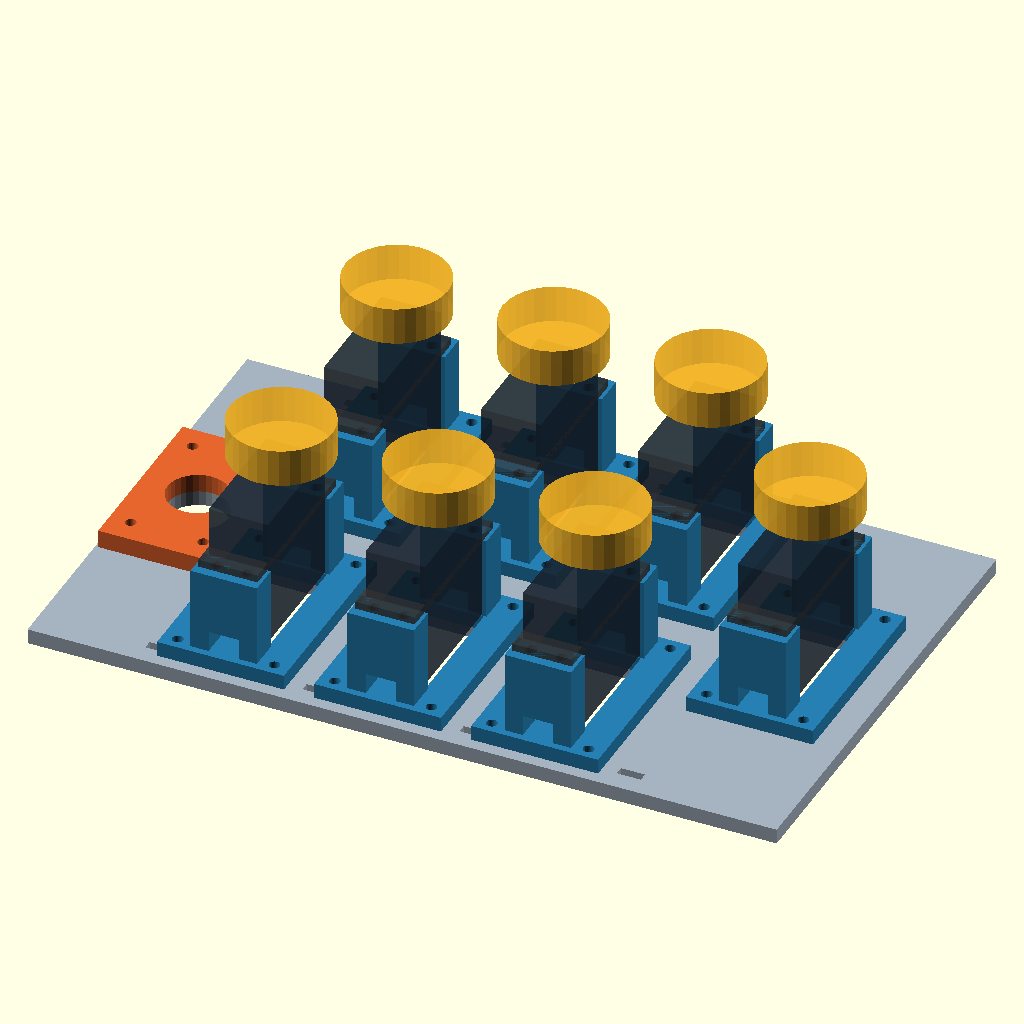
Cell 1: the model at its default parameters.
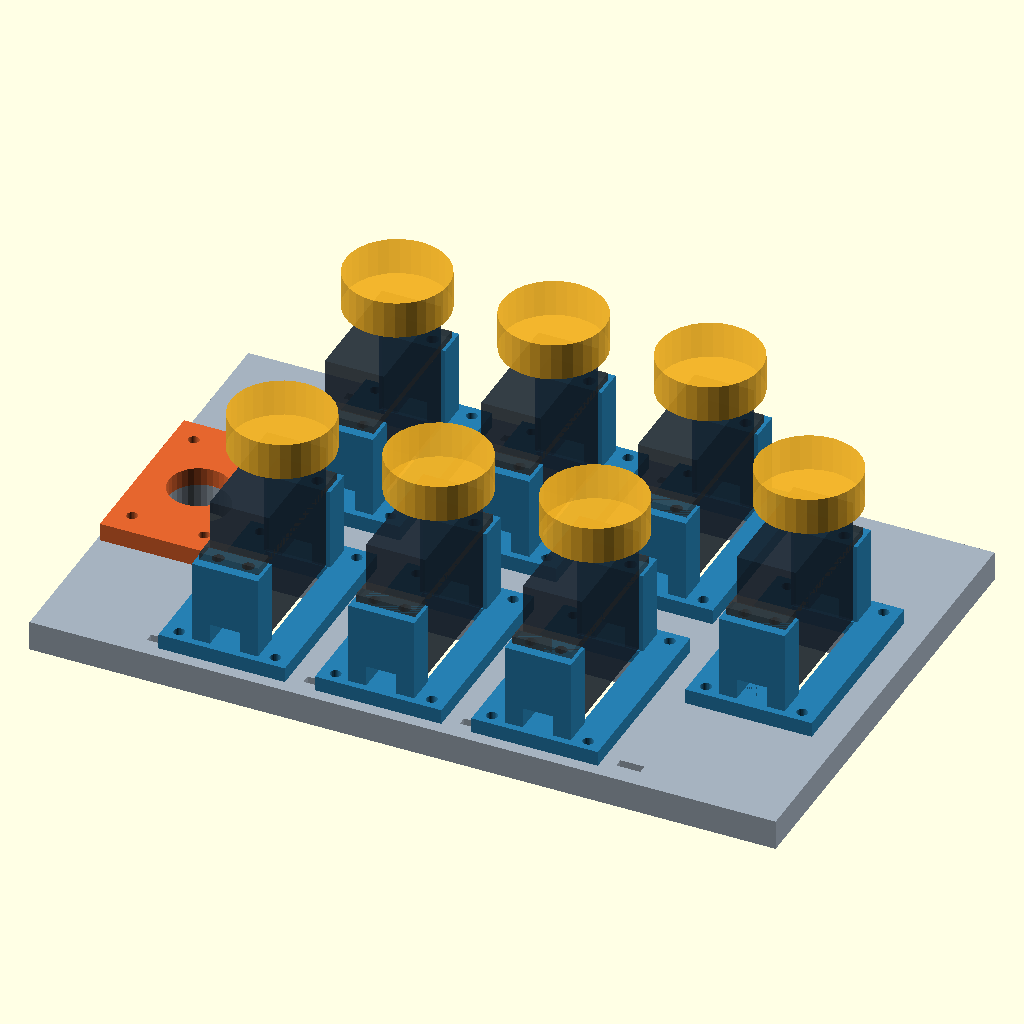
Cell 2 — chassis_t set to 10, the other parameters unchanged.
All cells are drawn from the same view direction (rotation 55°, 0°, 25°, orthographic, colour scheme Cornfield), but the view is re-fitted for each cell, so position and scale can differ between cells as well as the parameter.
Source of the model, cad/forearm_concept.scad:
// Robotic Hand: seven removable servo cartridges on an open chassis.
// CONCEPT ONLY. Default MG996R dimensions are unmeasured assumptions.
// Units mm. X elbow -> hand, Y transverse, Z shaft-up.
// No finger model, load rating, final tendon routing, or arm bearing is claimed.
part = "assembly"; // chassis, cartridge, adapter, assembly
$fn = $preview ? 32 : 64;
eps = 0.02;
chassis_l = 248;
chassis_w = 156;
chassis_t = 5;
cartridge_l = 42;
cartridge_w = 66;
cartridge_t = 5;
servo_l = 40.7; // along Y; verify every purchased servo
servo_w = 19.7;
servo_case_h = 42.9;
tab_bottom_h = 26.6;
tab_hole_spacing_l = 49.5;
tab_hole_spacing_w = 10;
insert_hole_d = 4.0; // M3 inserts: measure manufacturer recommendation
insert_len = 5.7;
case_floor_gap = 1;
fit_gap = 0.4;
clearance_d = 3.6;
shaft_offset_y = servo_l/2 - 10.2;
horn_above_case = 4;
pulley_radius = 17;
pulley_h = 12.5;
cable_bore_d = 20; // >=15 mm, normal to chassis; elbow adapter remains replaceable
adapter_l = 38;
adapter_w = 60;
adapter_t = 6;
adapter_x = 20;
adapter_y = chassis_w/2;
// Paired banks carry flexors/opposition; seventh cartridge reserves wrist actuator.
// These positions do NOT specify tendon routing or final joint mapping.
positions = [[62,37],[62,119],[114,37],[114,119],
             [166,37],[166,119],[218,78]];
case_bottom_z = cartridge_t + case_floor_gap;
pillar_top = case_bottom_z + tab_bottom_h;
pillar_inner_y = servo_l/2 + fit_gap;
pillar_depth = 10;
assert(chassis_l <= 256 && chassis_w <= 256, "Chassis exceeds nominal A1 plate");
assert(cable_bore_d >= 15, "Cable passage must be at least 15 mm");
assert(cartridge_l > servo_w + 2*fit_gap + 8, "Cartridge has insufficient side rail");
assert(tab_hole_spacing_l/2 - pillar_inner_y - insert_hole_d/2 >= 1.6,
       "Insert too near inner pillar face; change measured mount geometry");
assert(insert_len + 2 < pillar_top-cartridge_t, "Insert too deep");
assert(adapter_l/2 - 12 - clearance_d/2 >= 3, "Adapter edge too thin");
for (p = positions) {
    assert(p[0]-cartridge_l/2 > 0 && p[0]+cartridge_l/2 < chassis_l, "Cartridge outside X boundary");
    assert(p[1]-cartridge_w/2 > 0 && p[1]+cartridge_w/2 < chassis_w, "Cartridge outside Y boundary");
}

module corner_bores(height) {
    for (x=[5,cartridge_l-5], y=[4,cartridge_w-4])
        translate([x,y,-eps]) cylinder(d=clearance_d,h=height+2*eps);
}
module adapter_bores(height) {
    for (x=[-12,12],y=[-22,22]) translate([x,y,-eps])
        cylinder(d=clearance_d,h=height+2*eps);
    translate([0,0,-eps]) cylinder(d=cable_bore_d,h=height+2*eps);
}
module cartridge() {
    difference() {
        union() {
            cube([cartridge_l,cartridge_w,cartridge_t]);
            // Tabs seat on two pillars. Case is not used as a load-bearing stop.
            for(s=[-1,1])
                translate([cartridge_l/2-11,cartridge_w/2+s*(pillar_inner_y+pillar_depth/2)-pillar_depth/2,cartridge_t-eps])
                    cube([22,pillar_depth,pillar_top-cartridge_t+eps]);
        }
        // Access window below hanging case. A fit_gap-wide ledge at either Y
        // end avoids a coplanar cut coincident with the inner pillar face.
        // Case bottom remains case_floor_gap above the base, so it clears.
        translate([cartridge_l/2-servo_w/2-fit_gap,cartridge_w/2-servo_l/2,-eps])
            cube([servo_w+2*fit_gap,servo_l,pillar_top+2*eps]);
        corner_bores(cartridge_t);
        for(s=[-1,1], dx=[-1,1])
            translate([cartridge_l/2+dx*tab_hole_spacing_w/2,
                       cartridge_w/2+s*tab_hole_spacing_l/2,pillar_top-insert_len])
                cylinder(d=insert_hole_d,h=insert_len+eps);
        // Cable exit slots through the pillar floor, not through the insert zone.
        for(s=[-1,1])
            translate([cartridge_l/2-5,cartridge_w/2+s*(pillar_inner_y+pillar_depth/2)-pillar_depth/2-eps,cartridge_t-eps])
                cube([10,pillar_depth+2*eps,7]);
    }
}
module chassis() {
    difference() {
        cube([chassis_l,chassis_w,chassis_t]);
        for(p=positions) {
            // Cartridges bolt through chassis; cavity allows wiring access below.
            translate([p[0]-cartridge_l/2,p[1]-cartridge_w/2,0]) corner_bores(chassis_t);
            translate([p[0]-13,p[1]-22,-eps]) cube([26,44,chassis_t+2*eps]);
        }
        translate([adapter_x,adapter_y,0]) adapter_bores(chassis_t);
        // Additional strain-relief tie slots on each long edge.
        for(x=[40,92,144,196],y=[8,chassis_w-8])
            translate([x-4,y-1.5,-eps]) cube([8,3,chassis_t+2*eps]);
    }
}
module adapter() {
    // Flat service interface. Future elbow clevis/roll unit replaces this plate.
    difference() {
        translate([-adapter_l/2,-adapter_w/2,0]) cube([adapter_l,adapter_w,adapter_t]);
        adapter_bores(adapter_t);
    }
}
module servo_envelope() {
    color([0.1,0.15,0.2,0.65])
        translate([cartridge_l/2-servo_w/2,cartridge_w/2-servo_l/2,case_bottom_z])
            cube([servo_w,servo_l,servo_case_h]);
    color([0.2,0.2,0.2,0.65])
        translate([cartridge_l/2-servo_w/2,cartridge_w/2-tab_hole_spacing_l/2-3,pillar_top])
            cube([servo_w,tab_hole_spacing_l+6,2.5]);
    color([0.95,0.7,0.15,0.8])
        translate([cartridge_l/2,cartridge_w/2+shaft_offset_y,case_bottom_z+servo_case_h+horn_above_case])
            cylinder(r=pulley_radius,h=pulley_h);
}
module assembly() {
    color([0.65,0.7,0.75]) chassis();
    for(p=positions) translate([p[0]-cartridge_l/2,p[1]-cartridge_w/2,chassis_t]) {
        color([0.15,0.5,0.7]) cartridge();
        servo_envelope();
    }
    color([0.9,0.4,0.18]) translate([adapter_x,adapter_y,chassis_t]) adapter();
}
if(part=="chassis") chassis();
else if(part=="cartridge") cartridge();
else if(part=="adapter") translate([adapter_l/2,adapter_w/2,0]) adapter();
else if(part=="assembly") assembly();
else assert(false,"Unknown part");
echo(status="CONCEPT - UNMEASURED", chassis=[chassis_l,chassis_w,chassis_t],
     cartridge=[cartridge_l,cartridge_w,pillar_top], cable_bore=cable_bore_d);
Parameter table extracted from the source (name, type, default, range or options):
part: string, default "assembly"
eps: number, default 0.02
chassis_l: number, default 248
chassis_w: number, default 156
chassis_t: number, default 5
cartridge_l: number, default 42
cartridge_w: number, default 66
cartridge_t: number, default 5
servo_l: number, default 40.7
servo_w: number, default 19.7
servo_case_h: number, default 42.9
tab_bottom_h: number, default 26.6
tab_hole_spacing_l: number, default 49.5
tab_hole_spacing_w: number, default 10
insert_hole_d: number, default 4
insert_len: number, default 5.7
case_floor_gap: number, default 1
fit_gap: number, default 0.4
clearance_d: number, default 3.6
horn_above_case: number, default 4
pulley_radius: number, default 17
pulley_h: number, default 12.5
cable_bore_d: number, default 20
adapter_l: number, default 38
adapter_w: number, default 60
adapter_t: number, default 6
adapter_x: number, default 20
pillar_depth: number, default 10
